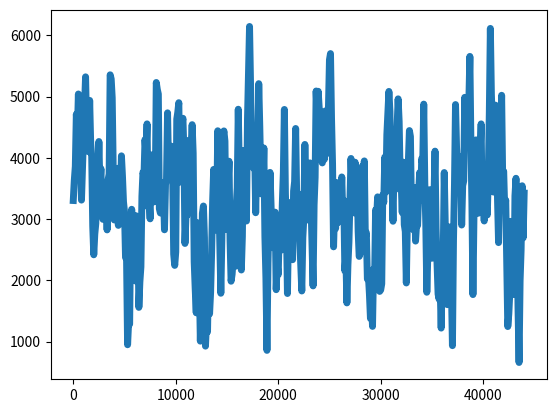

Write the Python code that produced this figure.
import numpy as np
import scipy.io as sio
from scipy.io import wavfile
import matplotlib.pyplot as plt
import random

def equal_tempered_scale():
    f0 = 440
    a = 1.059463
    n = np.arange(-53,68,1)
    fn = f0*np.power(a, n)
    return fn

def make_sin_waves(freq_arr, amplitude, N):
    t =  np.linspace(0.,1., N)
    t_freq = np.multiply.outer(t,freq_arr)
   
    return amplitude * np.sin(2. * np.pi * np.multiply.outer(freq_arr,t)) 

def norm_0to1(arr):
    return (arr - arr.min()) / (arr.max() - arr.min())

fs = equal_tempered_scale()

dt = np.int16
#amp = np.iinfo(dt).max/5
amp = 1.0
sample = 44100
t = 5 # 1 sec
N = sample*t
sin_wavs = make_sin_waves(fs, amp, N)
test1 = sin_wavs
print(type(test1))
print(test1.shape)
print(len(test1))

sample_sin = sin_wavs[np.random.choice(sin_wavs.shape[0], 10, replace=False)]

rfft = np.fft.rfft(sample_sin)
print(rfft.shape)
weights_r = np.array(np.random.uniform(low=0.0, high=1.0, size = rfft.shape[0]))
weights_c = np.array(np.random.uniform(low=0.0, high=1.0, size = rfft.shape[0]))
rfft_mix_real = np.matmul(rfft.real.T, weights_r)
rfft_mix_imag = np.matmul(rfft.imag.T, weights_c)
rfft_mix = rfft_mix_real + 1j*rfft_mix_imag
mix = np.fft.irfft(rfft_mix)
mix = (np.iinfo(dt).max/5) * norm_0to1(mix)
sio.wavfile.write("test.wav", sample, np.array(mix,np.int16))

# plotting 
x = np.arange(0,44100,100)
y = mix[0:44100:100]
fig,ax = plt.subplots()
plt.plot(x, y,linewidth=5)
plt.show()
